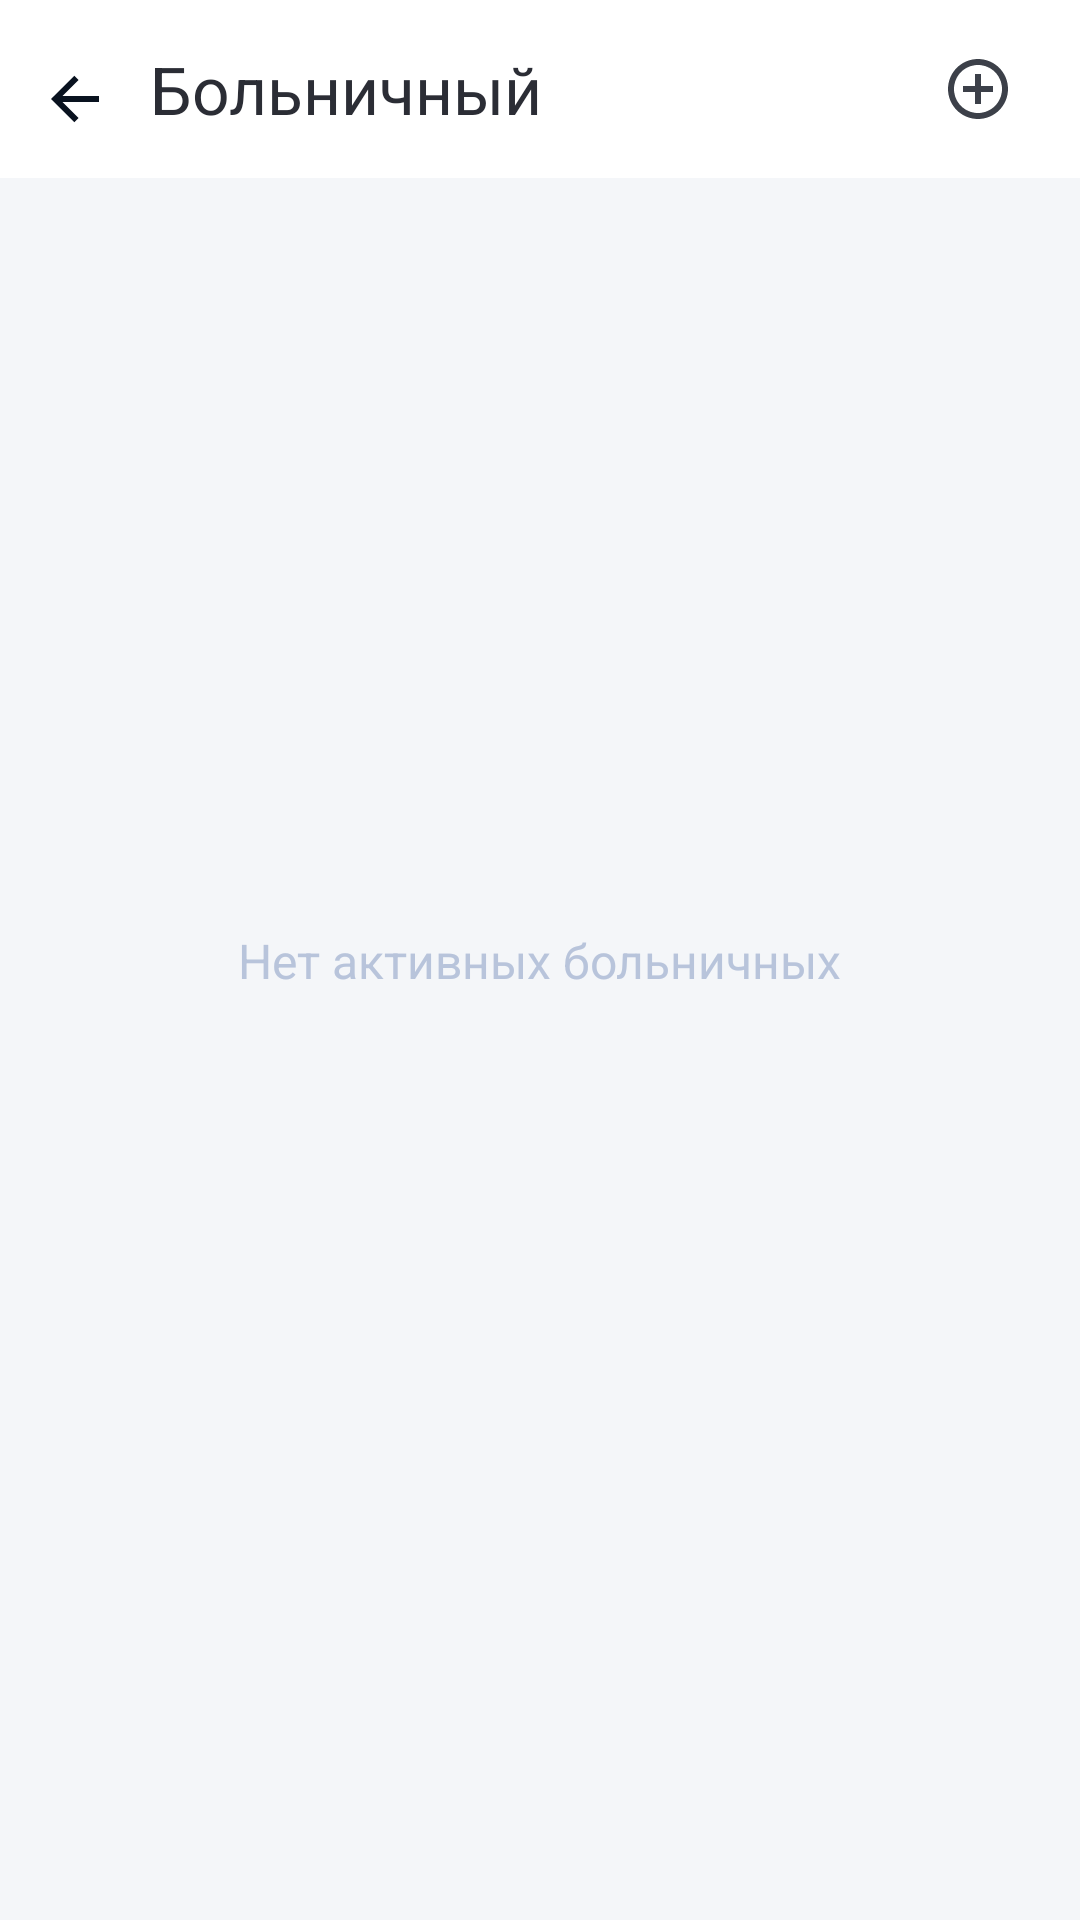

Write the Android layout XML for this screen, with the resource values it uses.
<!-- AndroidManifest.xml: application theme Theme.BIA_tests -->
<!-- res/layout/fragment_profile_sick.xml -->
<?xml version="1.0" encoding="utf-8"?>
<androidx.constraintlayout.widget.ConstraintLayout xmlns:android="http://schemas.android.com/apk/res/android"
    xmlns:app="http://schemas.android.com/apk/res-auto"
    xmlns:tools="http://schemas.android.com/tools"
    android:layout_width="match_parent"
    android:layout_height="match_parent"
    android:background="@color/color_light_gray_blue"
    tools:context=".ProfileSickFragment">

    <TextView
        android:id="@+id/textViewProfileSickIn"
        android:layout_width="match_parent"
        android:layout_height="wrap_content"
        android:background="@color/white"
        android:padding="15dp"
        android:paddingStart="50dp"
        android:text="@string/sick"
        android:textColor="@color/text_color_Dark"
        android:textSize="22sp"
        app:layout_constraintStart_toEndOf="@id/imageButtonBackSick"
        app:layout_constraintTop_toTopOf="parent"
        tools:ignore="MissingConstraints" />

    <ImageButton
        android:id="@+id/imageButtonAddSick"
        android:layout_width="wrap_content"
        android:layout_height="wrap_content"
        android:layout_marginEnd="10dp"
        android:backgroundTint="@color/white"
        android:src="@drawable/add_circle_line"
        app:layout_constraintBottom_toBottomOf="@+id/textViewProfileSickIn"
        app:layout_constraintEnd_toEndOf="parent"
        app:layout_constraintTop_toTopOf="@+id/textViewProfileSickIn" />

    <ImageButton
        android:id="@+id/imageButtonBackSick"
        android:layout_width="wrap_content"
        android:layout_height="wrap_content"
        android:layout_marginStart="5dp"
        android:layout_marginTop="15dp"
        android:backgroundTint="@color/white"
        app:layout_constraintStart_toStartOf="parent"
        app:layout_constraintTop_toTopOf="parent"
        app:srcCompat="@drawable/left_arrow"
        tools:ignore="MissingConstraints,TouchTargetSizeCheck,SpeakableTextPresentCheck" />


    <TextView
        android:id="@+id/textViewNoSick"
        android:layout_width="wrap_content"
        android:layout_height="wrap_content"
        android:text="@string/no_active_sicks"
        android:textColor="@color/text_color_Middle_Gray_Blue"
        android:textSize="16sp"
        app:layout_constraintBottom_toBottomOf="parent"
        app:layout_constraintEnd_toEndOf="parent"
        app:layout_constraintStart_toStartOf="parent"
        app:layout_constraintTop_toTopOf="parent" />


</androidx.constraintlayout.widget.ConstraintLayout>
<!-- resources referenced by this layout -->
<resources>
  <color name="color_light_gray_blue">#F4F6F9</color>
  <color name="text_color_Dark">#2B2D35</color>
  <color name="text_color_Middle_Gray_Blue">#B8C4DB</color>
  <color name="white">#FFFFFFFF</color>
  <!-- drawable add_circle_line (drawable) -->
  <vector xmlns:android="http://schemas.android.com/apk/res/android"
      android:width="24dp"
      android:height="24dp"
      android:viewportWidth="24"
      android:viewportHeight="24">
    <group>
      <clip-path
          android:pathData="M0,0h24v24h-24z"/>
      <path
          android:pathData="M11,11V7H13V11H17V13H13V17H11V13H7V11H11ZM12,22C6.477,22 2,17.523 2,12C2,6.477 6.477,2 12,2C17.523,2 22,6.477 22,12C22,17.523 17.523,22 12,22ZM12,20C14.122,20 16.157,19.157 17.657,17.657C19.157,16.157 20,14.122 20,12C20,9.878 19.157,7.843 17.657,6.343C16.157,4.843 14.122,4 12,4C9.878,4 7.843,4.843 6.343,6.343C4.843,7.843 4,9.878 4,12C4,14.122 4.843,16.157 6.343,17.657C7.843,19.157 9.878,20 12,20Z"
          android:fillColor="#3C4049"/>
    </group>
  </vector>
  <!-- drawable left_arrow (drawable) -->
  <vector xmlns:android="http://schemas.android.com/apk/res/android"
      android:width="16dp"
      android:height="16dp"
      android:viewportWidth="16"
      android:viewportHeight="16">
    <path
        android:pathData="M3.828,7H16V9H3.828L9.192,14.364L7.778,15.778L0,8L7.778,0.222L9.192,1.636L3.828,7Z"
        android:fillColor="#09121F"/>
  </vector>
  <string name="no_active_sicks">Нет активных больничных</string>
  <string name="sick">Больничный</string>
  <style name="Theme.BIA_tests" parent="Base.Theme.BIA_tests" />
  <style name="Base.Theme.BIA_tests" parent="Theme.Material3.Light.NoActionBar">
          <item name="android:statusBarColor">@color/white</item>
          <item name="android:windowLightStatusBar">true</item>
      </style>
</resources>
